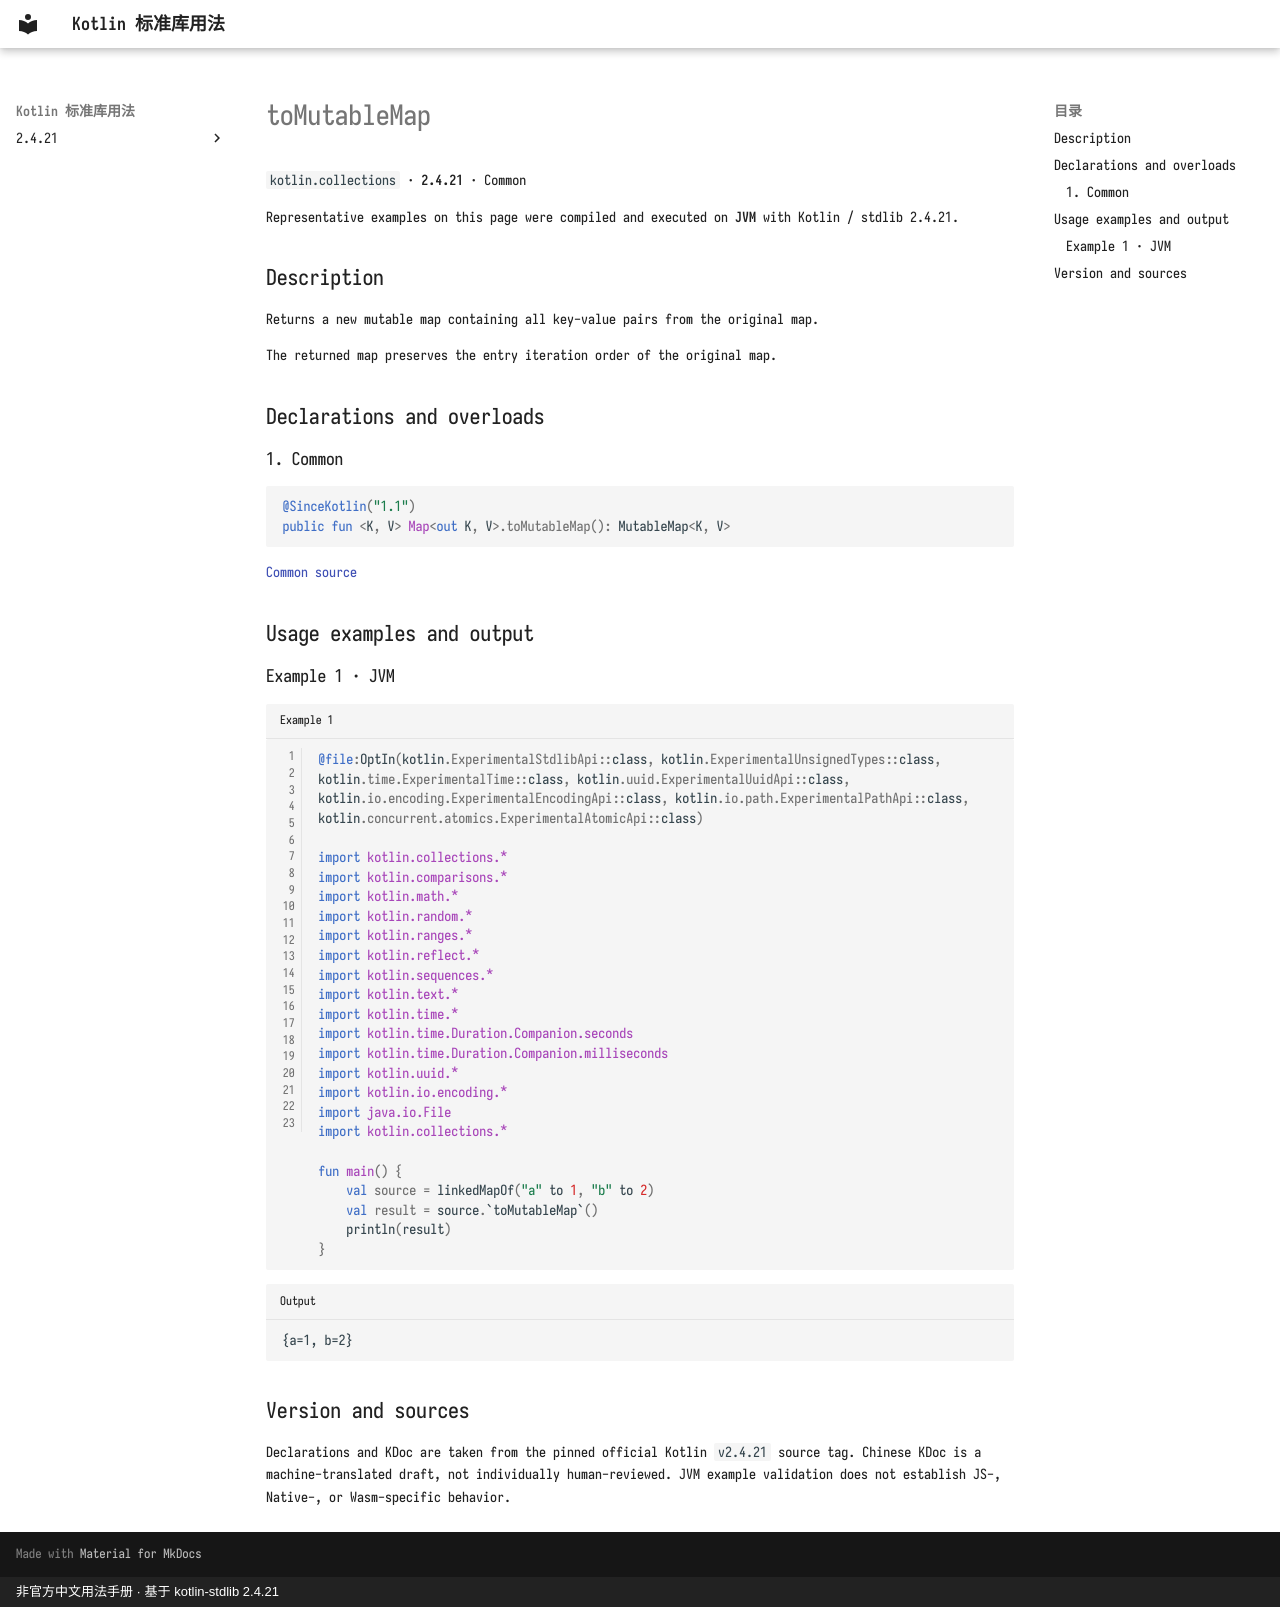

repository: oooooooko/kotlin-stdlib-docs · page: en/api/kotlin.collections/tomutablemap--37d7d3dd/index.html · generator: mkdocs · copyright: 非官方中文用法手册 · 基于 kotlin-stdlib 2.4.21

# toMutableMap

`kotlin.collections` · **2.4.21** · Common

Representative examples on this page were compiled and executed on **JVM** with Kotlin / stdlib 2.4.21.

## Description

Returns a new mutable map containing all key-value pairs from the original map.

The returned map preserves the entry iteration order of the original map.

## Declarations and overloads

### 1. Common

```kotlin
@SinceKotlin("1.1")
public fun <K, V> Map<out K, V>.toMutableMap(): MutableMap<K, V>
```

[Common source](https://github.com/JetBrains/kotlin/blob/v2.4.21/libraries/stdlib/src/kotlin/collections/Maps.kt#L783)

## Usage examples and output

### Example 1 · JVM

```kotlin title="Example 1" linenums="1"
@file:OptIn(kotlin.ExperimentalStdlibApi::class, kotlin.ExperimentalUnsignedTypes::class, kotlin.time.ExperimentalTime::class, kotlin.uuid.ExperimentalUuidApi::class, kotlin.io.encoding.ExperimentalEncodingApi::class, kotlin.io.path.ExperimentalPathApi::class, kotlin.concurrent.atomics.ExperimentalAtomicApi::class)

import kotlin.collections.*
import kotlin.comparisons.*
import kotlin.math.*
import kotlin.random.*
import kotlin.ranges.*
import kotlin.reflect.*
import kotlin.sequences.*
import kotlin.text.*
import kotlin.time.*
import kotlin.time.Duration.Companion.seconds
import kotlin.time.Duration.Companion.milliseconds
import kotlin.uuid.*
import kotlin.io.encoding.*
import java.io.File
import kotlin.collections.*

fun main() {
    val source = linkedMapOf("a" to 1, "b" to 2)
    val result = source.`toMutableMap`()
    println(result)
}
```

```text title="Output"
{a=1, b=2}
```

## Version and sources

Declarations and KDoc are taken from the pinned official Kotlin `v2.4.21` source tag. Chinese KDoc is a machine-translated draft, not individually human-reviewed. JVM example validation does not establish JS-, Native-, or Wasm-specific behavior.
